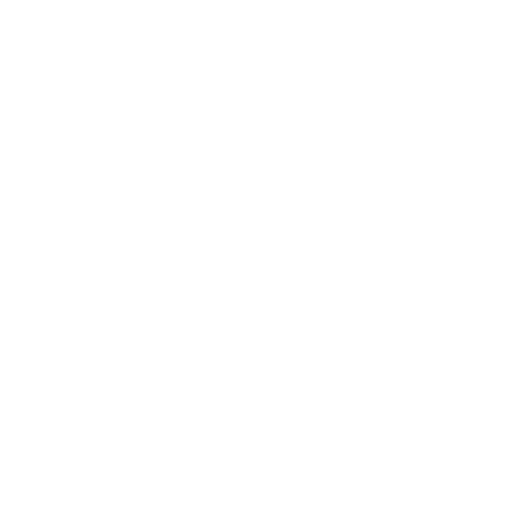
t = 0.00 s
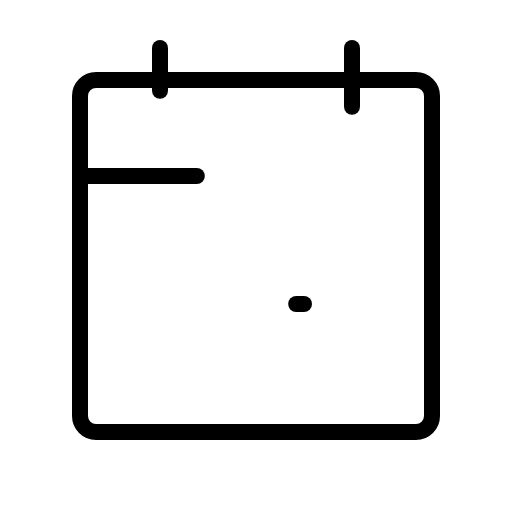
t = 1.50 s
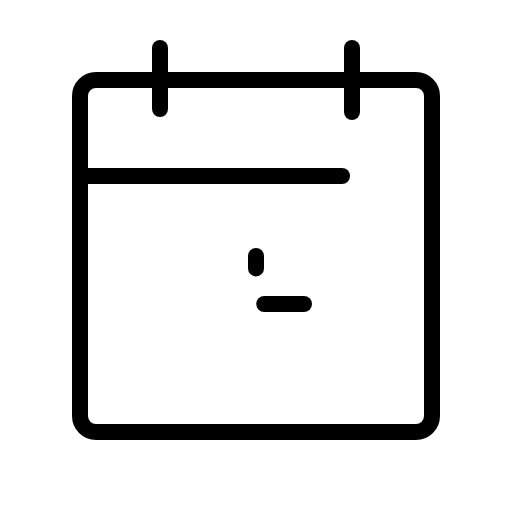
t = 1.88 s
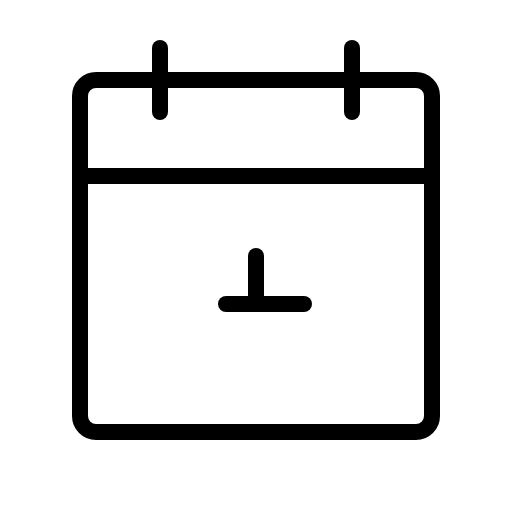
t = 2.25 s
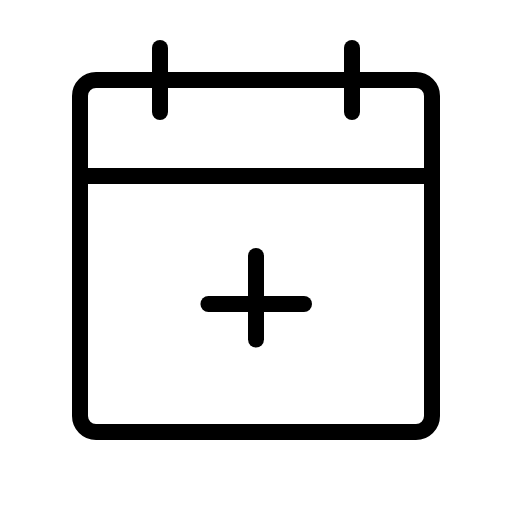
t = 2.63 s
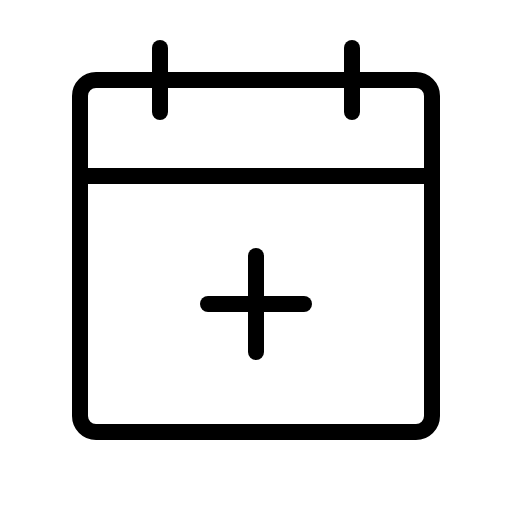
t = 3.00 s

The animated SVG that drew these frames (rendered in a browser with its animation timeline set to each time). Animation: 1 CSS @keyframes rule; one cycle of 3.00 s.

<svg xmlns="http://www.w3.org/2000/svg" viewBox="0 0 256 256">
  <style>
    .draw-line {
      stroke-dasharray: 1;
      stroke-dashoffset: 1;
      animation: phosphor-draw-in 1.5s ease-in-out forwards;
    }
    @keyframes phosphor-draw-in {
      to { stroke-dashoffset: 0; }
    }
  </style><rect width="256" height="256" fill="none"/><rect x="40" y="40" width="176" height="176" rx="8" fill="none" stroke="currentColor" stroke-linecap="round" stroke-linejoin="round" stroke-width="8" class="draw-line" pathLength="1" style="animation-delay: 0s"/><line x1="176" y1="24" x2="176" y2="56" fill="none" stroke="currentColor" stroke-linecap="round" stroke-linejoin="round" stroke-width="8" class="draw-line" pathLength="1" style="animation-delay: 0.3s"/><line x1="80" y1="24" x2="80" y2="56" fill="none" stroke="currentColor" stroke-linecap="round" stroke-linejoin="round" stroke-width="8" class="draw-line" pathLength="1" style="animation-delay: 0.6s"/><line x1="40" y1="88" x2="216" y2="88" fill="none" stroke="currentColor" stroke-linecap="round" stroke-linejoin="round" stroke-width="8" class="draw-line" pathLength="1" style="animation-delay: 0.9s"/><line x1="152" y1="152" x2="104" y2="152" fill="none" stroke="currentColor" stroke-linecap="round" stroke-linejoin="round" stroke-width="8" class="draw-line" pathLength="1" style="animation-delay: 1.2s"/><line x1="128" y1="128" x2="128" y2="176" fill="none" stroke="currentColor" stroke-linecap="round" stroke-linejoin="round" stroke-width="8" class="draw-line" pathLength="1" style="animation-delay: 1.5s"/></svg>
